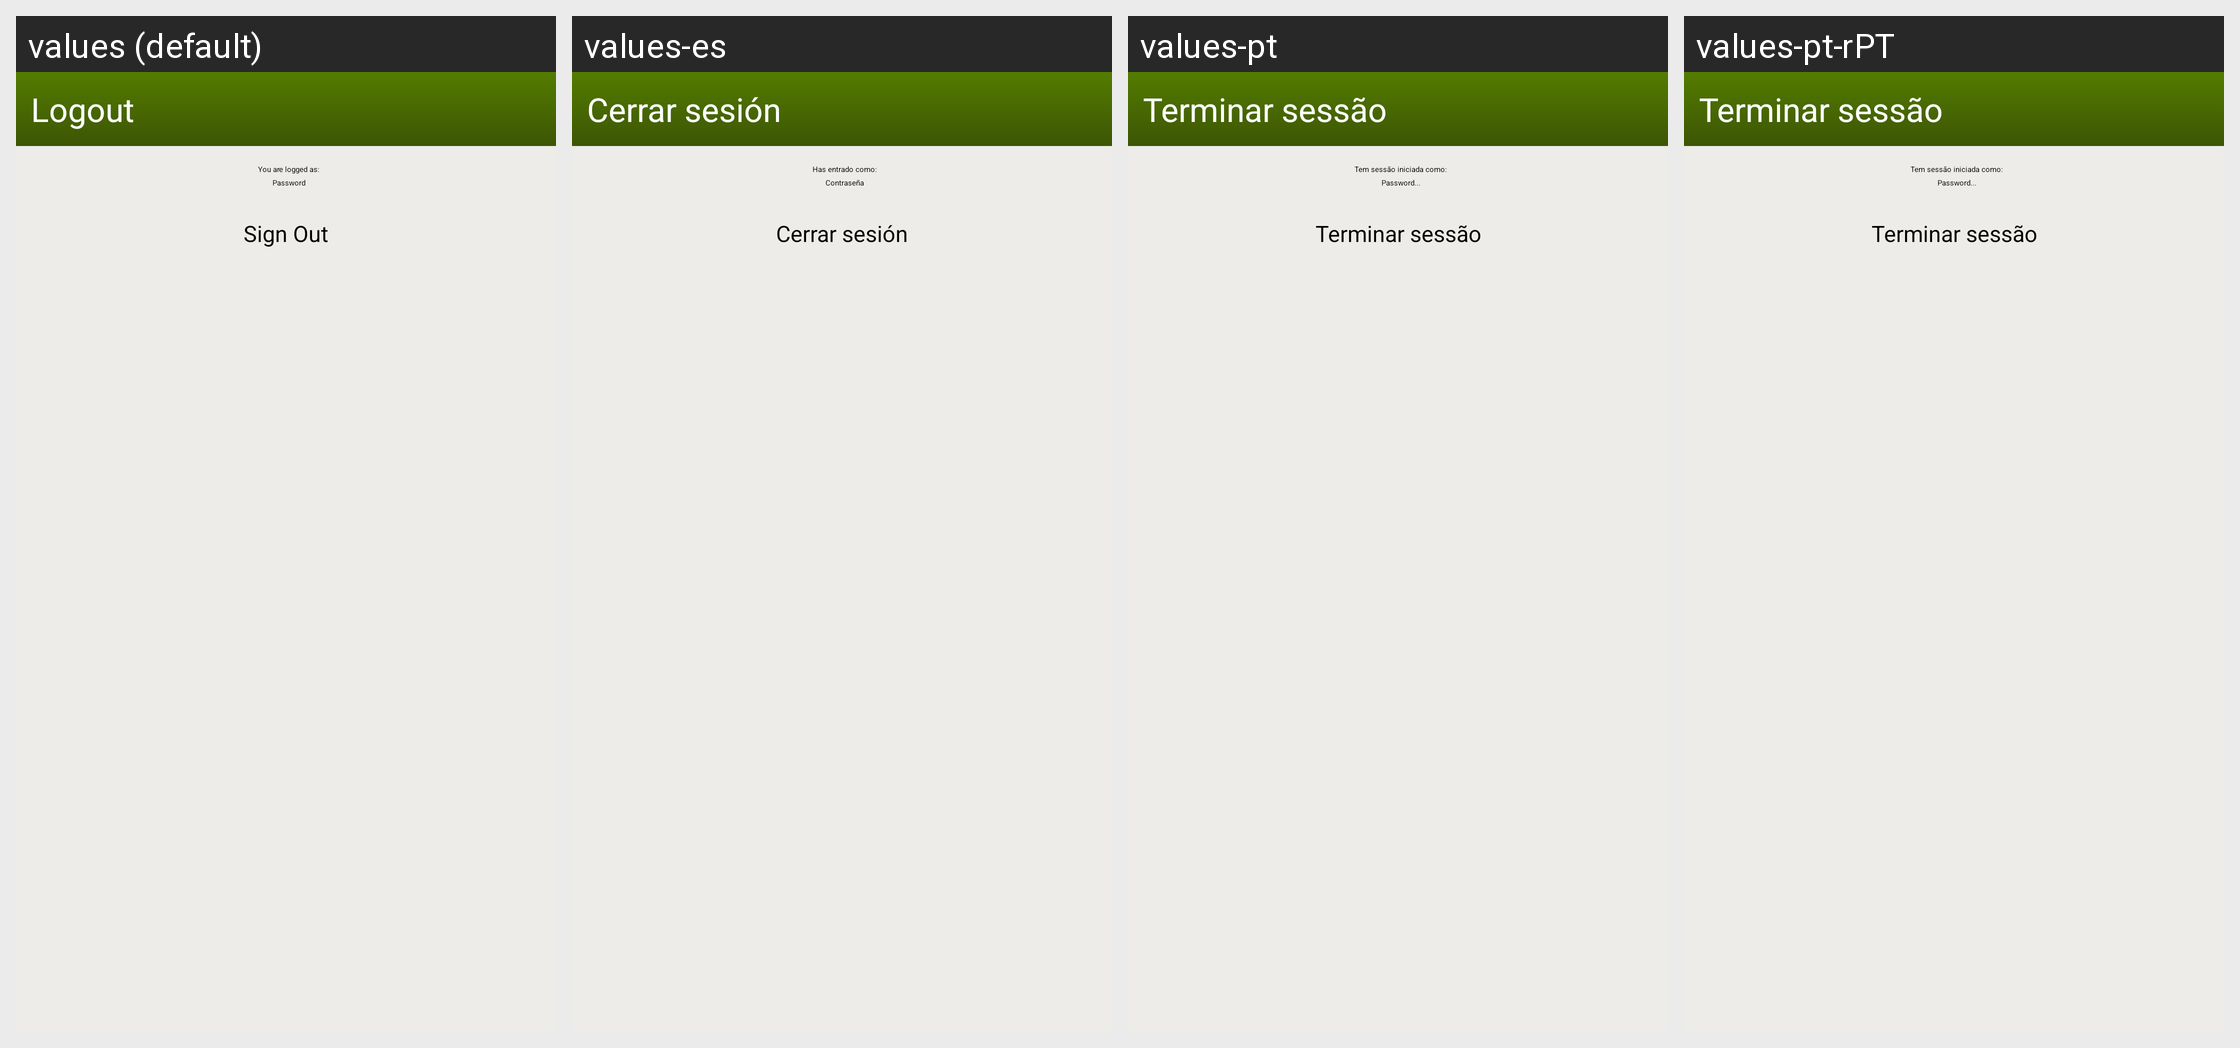

Strings drawn on this Android screen and how each of the app's shown locales translates them:
Android screen res/layout/form_logout.xml rendered under 4 locales, left to right: values (default), values-es, values-pt, values-pt-rPT. Device: Nexus 5 (rendered at 1080×1920; each locale shown at half size, 540×960, under a caption strip naming it); theme Aptoide.Theme.Default.
Other locales in the repository, not shown: values-ar, values-bs, values-ca, values-ca-rES, values-cs, values-de, values-fa, values-fi, values-fr, values-he, values-hi, values-hr, values-it, values-iw, values-nl, values-pl, values-pt-rBR, values-ro, values-ru, values-sq, values-sr, values-tr, values-zh, values-zh-rCN.
Strings drawn on this screen, with the default value and each locale's value (text and hints the layout hard-codes, and strings that could not be matched under every locale, appear in the picture but are not listed):

logout
  values: Logout
  values-es: Cerrar sesión
  values-pt: Terminar sessão
  values-pt-rPT: Terminar sessão

logged_as
  values: You are logged as:
  values-es: Has entrado como:
  values-pt: Tem sessão iniciada como:
  values-pt-rPT: Tem sessão iniciada como:  [from values-pt]

password
  values: Password
  values-es: Contraseña
  values-pt: Password...
  values-pt-rPT: Password...

sign_out
  values: Sign Out
  values-es: Cerrar sesión
  values-pt: Terminar sessão
  values-pt-rPT: Terminar sessão
